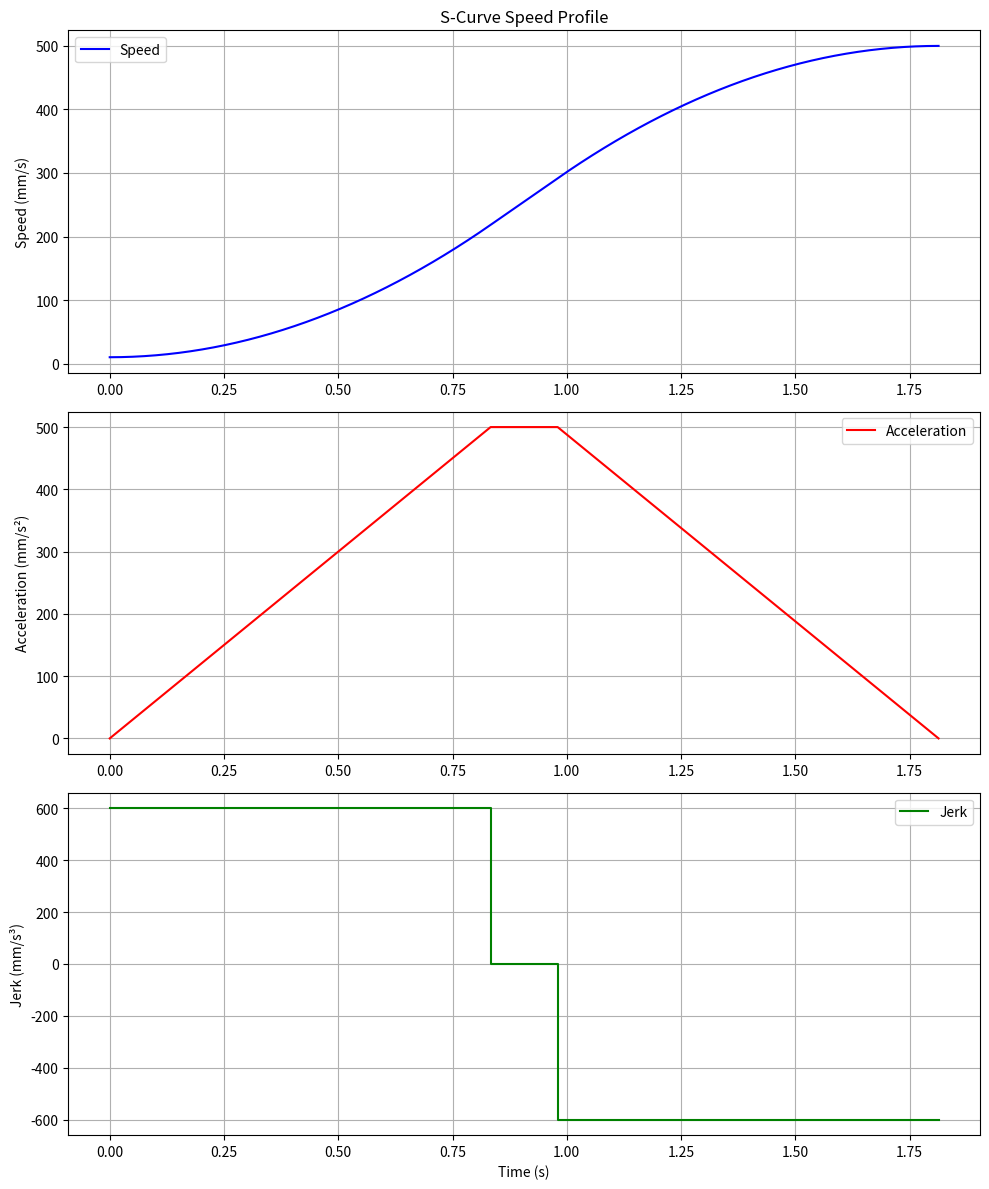

The matplotlib source for this figure:
import numpy as np
import matplotlib.pyplot as plt

def calculate_s_curve(max_speed=500, min_speed=10, jerk=1600, max_acc=400):
    # 限制最大速度
    if max_speed > 800:
        max_speed = 800
    if max_speed < 10:
        max_speed = 10
        
    # 调整加速度和加加速度的计算
    #max_acc = 0.3 * max_speed + 200  # 这样当max_speed=800时，max_acc=600
    #jerk = 0.1 * max_acc + 500       # 这样当max_acc=600时，jerk=680
    max_acc = max_speed
    jerk = 600
    # 确保jerk不超过1600
    if jerk > 1600:
        jerk = 1600
    
    # 计算时间参数
    T1 = max_acc / jerk   # 加加速段时间
    v1 = min_speed + 0.5 * jerk * T1 * T1  # 第一段末速度
    T2 = (max_speed - (min_speed + jerk * T1 * T1)) / max_acc  # 匀加速段时间
    T3 = T1  # 减加加速段时间
    
    # 创建时间数组 
    t1 = np.linspace(0, T1, 100)  # 加加速段
    t2 = np.linspace(T1, T1+T2, 100)  # 匀加速段
    t3 = np.linspace(T1+T2, T1+T2+T3, 100)  # 减加加速段
    
    # 计算速度
    v1_array = min_speed + 0.5 * jerk * t1 * t1  # 加加速段速度
    v2_array = v1 + max_acc * (t2 - T1)  # 匀加速段速度
    v3_array = v2_array[-1] + max_acc * (t3 - (T1+T2)) - 0.5 * jerk * (t3 - (T1+T2)) * (t3 - (T1+T2))  # 减加加速段速度
    
    # 计算加速度
    a1_array = jerk * t1  # 加加速段加速度
    a2_array = np.full_like(t2, max_acc)  # 匀加速段加速度
    a3_array = max_acc - jerk * (t3 - (T1+T2))  # 减加加速段加速度
    
    # 计算加加速度
    j1_array = np.full_like(t1, jerk)  # 加加速段加加速度
    j2_array = np.zeros_like(t2)  # 匀加速段加加速度
    j3_array = np.full_like(t3, -jerk)  # 减加加速段加加速度
    
    # 合并时间和数据数组
    t = np.concatenate((t1, t2, t3))
    v = np.concatenate((v1_array, v2_array, v3_array))
    a = np.concatenate((a1_array, a2_array, a3_array))
    j = np.concatenate((j1_array, j2_array, j3_array))
    
    return t, v, a, j

# 计算曲线
t, v, a, j = calculate_s_curve()

# 创建图表
fig, (ax1, ax2, ax3) = plt.subplots(3, 1, figsize=(10, 12))

# 绘制速度曲线
ax1.plot(t, v, 'b-', label='Speed')
ax1.set_ylabel('Speed (mm/s)')
ax1.set_title('S-Curve Speed Profile')
ax1.grid(True)
ax1.legend()

# 绘制加速度曲线
ax2.plot(t, a, 'r-', label='Acceleration')
ax2.set_ylabel('Acceleration (mm/s²)')
ax2.grid(True)
ax2.legend()

# 绘制加加速度曲线
ax3.plot(t, j, 'g-', label='Jerk')
ax3.set_xlabel('Time (s)')
ax3.set_ylabel('Jerk (mm/s³)')
ax3.grid(True)
ax3.legend()

plt.tight_layout()
plt.show()

# 打印关键时间点和速度值
print(f"Total time: {t[-1]:.3f}s")
print(f"Max speed: {max(v):.1f}mm/s")
print(f"Max acceleration: {max(a):.1f}mm/s²")
print(f"Jerk: {max(j):.1f}mm/s³")